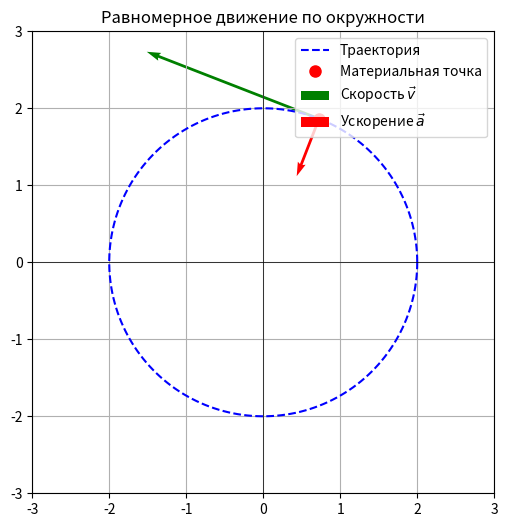

Reproduce this figure in Python.
import math

# --- Исходные данные ---
R = 3.5        # радиус окружности, м
N = 5          # число полных оборотов
t = 25         # время, с

# --- 1. Период и частота ---
# Период — время одного оборота
T = t / N
# Частота — число оборотов в секунду
nu = 1 / T

print(f"1) Период вращения: T = {T:.1f} с")
print(f"   Частота вращения: ν = {nu:.2f} Гц")

# --- 2. Линейная скорость ---
# v = 2πR / T
v = 2 * math.pi * R / T
print(f"2) Линейная скорость: v = {v:.2f} м/с")

# --- 3. Центростремительное ускорение ---
# a = v² / R
a = v**2 / R
print(f"3) Центростремельное ускорение: a = {a:.2f} м/с²")


import math

# --- Исходные данные ---
R = 50            # радиус поворота, м
v_kmh = 54        # скорость, км/ч

# --- Перевод скорости в СИ (м/с) ---
# 1 км/ч = 1000 м / 3600 с = 1/3.6 м/с
v = v_kmh / 3.6
print(f"Скорость в СИ: v = {v:.1f} м/с")

# --- 1. Угловая скорость ---
# ω = v / R
omega = v / R
print(f"1) Угловая скорость: ω = {omega:.3f} рад/с")

# --- 2. Центростремительное ускорение ---
# a = v² / R
a = v**2 / R
print(f"2) Центростремельное ускорение: a = {a:.2f} м/с²")

# --- Проверка: a = ω² * R ---
a_check = omega**2 * R
print(f"   Проверка (ω²R): a = {a_check:.2f} м/с²")


import math

# --- Исходные данные ---
R1_cm = 10        # радиус первой шестерни, см
R2_cm = 25        # радиус второй шестерни, см
omega1 = 5        # угловая скорость первой шестерни, рад/с

# --- Перевод радиусов в СИ (м) ---
R1 = R1_cm / 100
R2 = R2_cm / 100

# --- Линейная скорость на ободе первой шестерни ---
v1 = omega1 * R1

# При сцеплении линейные скорости равны: v1 = v2
v2 = v1

# --- 1. Угловая скорость второй шестерни ---
# ω1*R1 = ω2*R2  =>  ω2 = ω1 * R1 / R2
omega2 = omega1 * R1 / R2
print(f"1) Угловая скорость второй шестерни: ω₂ = {omega2:.2f} рад/с")

# --- 2. Отношение центростремительных ускорений ---
# a = v² / R, при v1 = v2  =>  a1/a2 = (v²/R1) / (v²/R2) = R2 / R1
a_ratio = R2 / R1
print(f"2) Отношение ускорений: a₁ / a₂ = {a_ratio:.2f}")

# Проверка через прямой расчёт
a1 = v1**2 / R1
a2 = v2**2 / R2
print(f"   Проверка: a₁ = {a1:.3f} м/с², a₂ = {a2:.3f} м/с²")
print(f"   a₁ / a₂ = {a1/a2:.2f}")


import numpy as np
import matplotlib.pyplot as plt

# Параметры окружности
R = 2.0           # радиус, м (условные единицы для графика)
omega = 1.0       # рад/с
t = 1.2           # момент времени, с

# Положение точки
phi = omega * t   # угол поворота
x = R * np.cos(phi)
y = R * np.sin(phi)

# Вектор скорости (касательный, перпендикуляр радиусу)
v = omega * R
vx = -v * np.sin(phi)
vy = v * np.cos(phi)

# Вектор центростремительного ускорения (к центру)
a = omega**2 * R
ax = -a * np.cos(phi)
ay = -a * np.sin(phi)

# Построение графика
fig, ax_plot = plt.subplots(figsize=(6, 6))
theta = np.linspace(0, 2*np.pi, 200)
ax_plot.plot(R*np.cos(theta), R*np.sin(theta), 'b--', label='Траектория')

# Точка
ax_plot.plot(x, y, 'ro', markersize=8, label='Материальная точка')

# Вектор скорости (зелёный)
ax_plot.quiver(x, y, vx, vy, color='green', scale=5, width=0.006,
               label='Скорость $\\vec{v}$')

# Вектор ускорения (красный)
ax_plot.quiver(x, y, ax, ay, color='red', scale=15, width=0.006,
               label='Ускорение $\\vec{a}$')

# Оформление
ax_plot.set_aspect('equal')
ax_plot.axhline(0, color='black', linewidth=0.5)
ax_plot.axvline(0, color='black', linewidth=0.5)
ax_plot.set_xlim(-3, 3)
ax_plot.set_ylim(-3, 3)
ax_plot.set_title('Равномерное движение по окружности')
ax_plot.legend(loc='upper right')
plt.grid(True)
plt.show()


import math

# --- Исходные данные ---
h_km = 300        # высота орбиты над поверхностью, км
R_earth_km = 6400 # радиус Земли, км
T_min = 90        # период обращения, мин

# --- 1. Перевод единиц в СИ ---
# h = ...   # высота в метрах (впишите формулу)
# R_earth = ...  # радиус Земли в метрах
# T = ...   # период в секундах

# --- 2. Радиус орбиты ---
# r = ...   # сумма радиуса Земли и высоты

# --- 3. Орбитальная скорость ---
# v = ...   # используйте формулу v = 2πr / T

# --- 4. Центростремельное ускорение ---
# a = ...   # используйте формулу a = v² / r

# --- Вывод результатов ---
# print(f"Орбитальная скорость: v = {...} м/с")
# print(f"Центростремельное ускорение: a = {...} м/с²")

# ============================
# Раскомментируйте строки выше и впишите формулы.
# Правильные ответы (для самопроверки):
# v ≈ 7790 м/с, a ≈ 9.1 м/с²
# ============================
